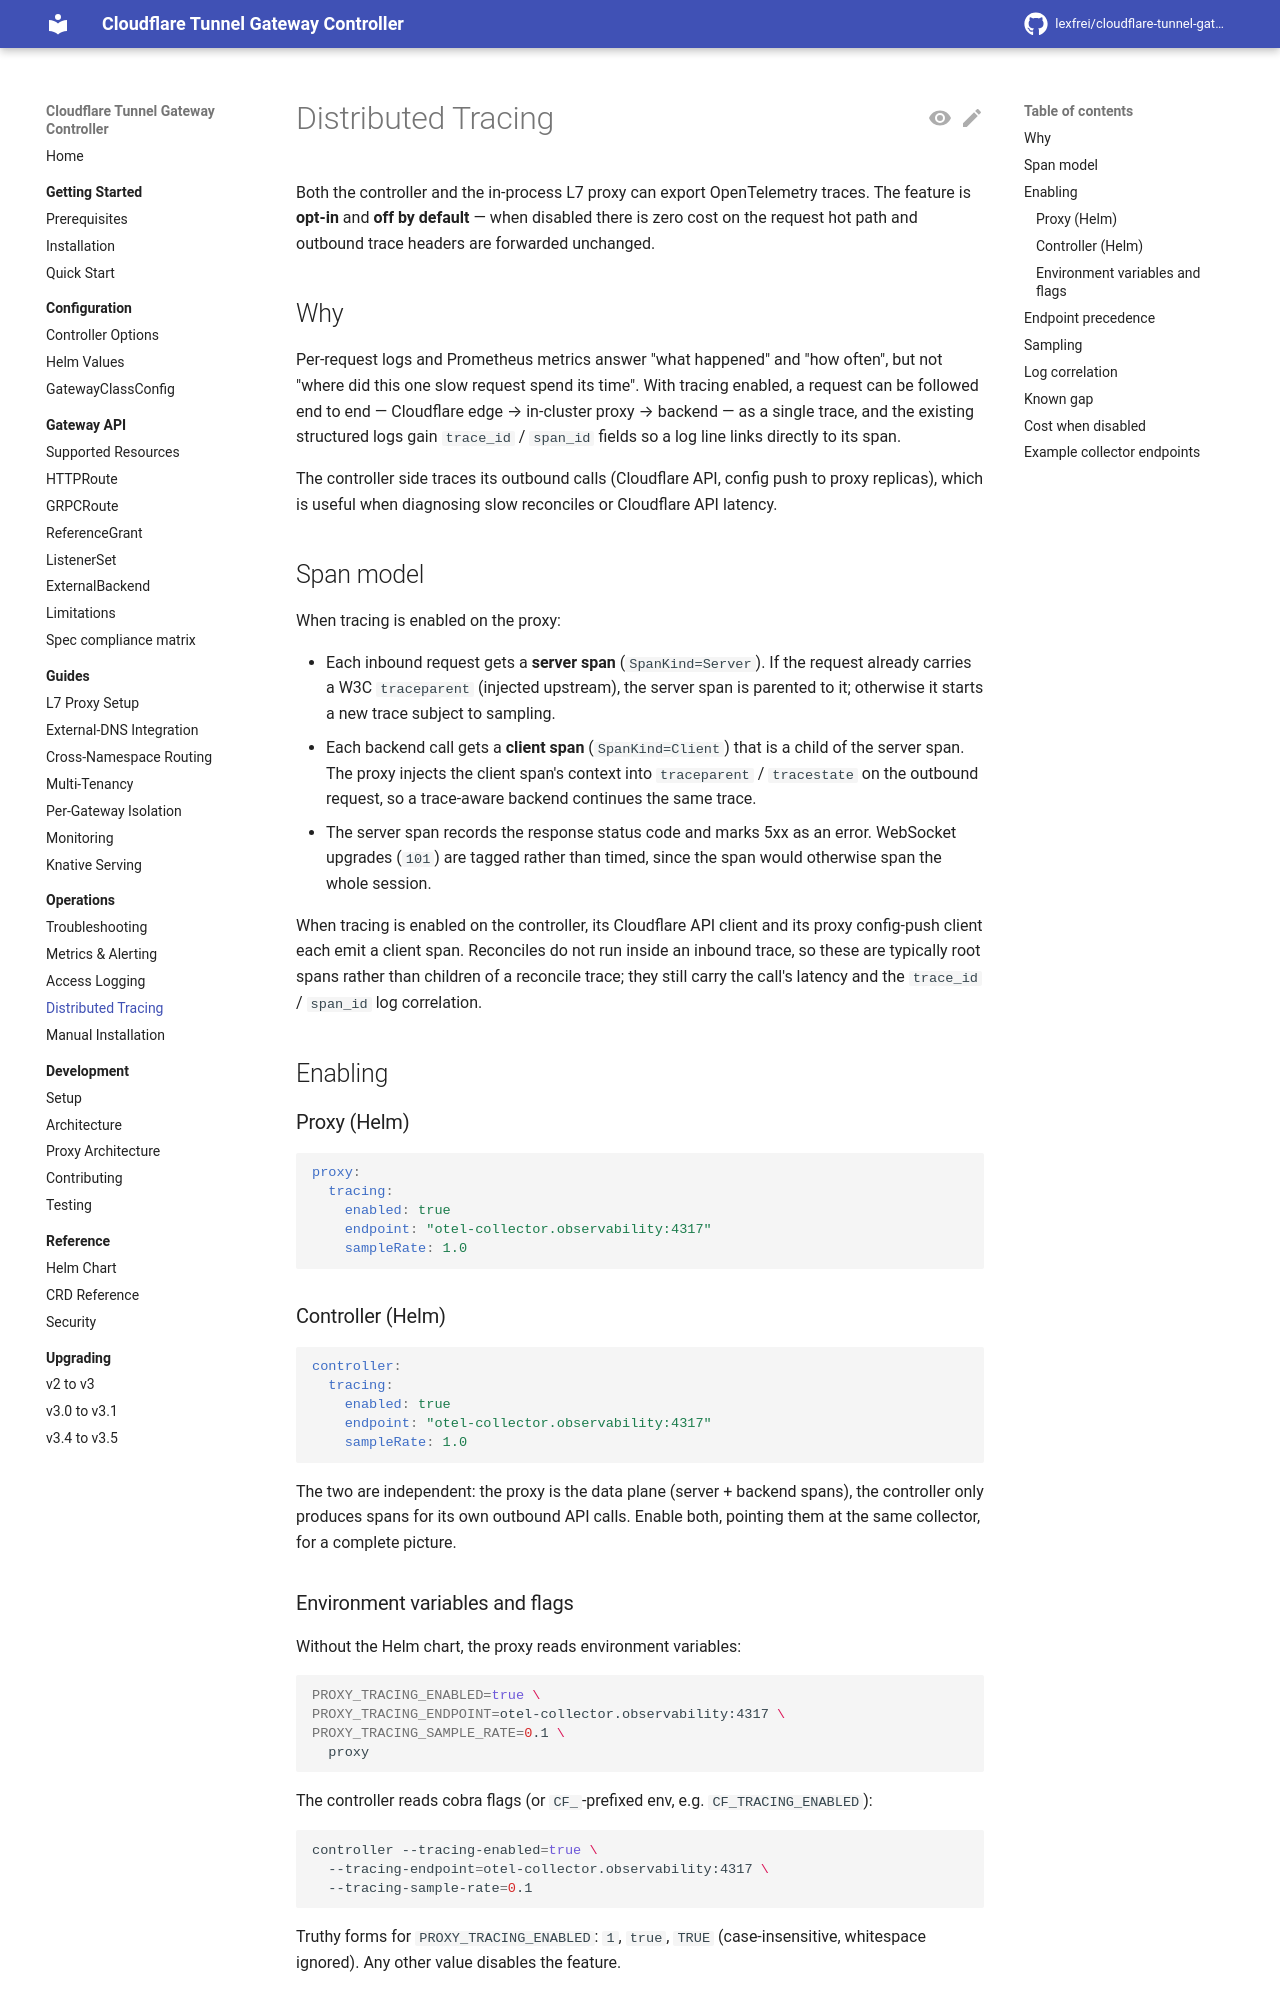

repository: lexfrei/cloudflare-tunnel-gateway-controller · page: 3.5.0/operations/tracing/index.html · generator: mkdocs

# Distributed Tracing

Both the controller and the in-process L7 proxy can export OpenTelemetry traces. The feature is **opt-in** and **off by default** — when disabled there is zero cost on the request hot path and outbound trace headers are forwarded unchanged.

## Why

Per-request logs and Prometheus metrics answer "what happened" and "how often", but not "where did this one slow request spend its time". With tracing enabled, a request can be followed end to end — Cloudflare edge → in-cluster proxy → backend — as a single trace, and the existing structured logs gain `trace_id` / `span_id` fields so a log line links directly to its span.

The controller side traces its outbound calls (Cloudflare API, config push to proxy replicas), which is useful when diagnosing slow reconciles or Cloudflare API latency.

## Span model

When tracing is enabled on the proxy:

- Each inbound request gets a **server span** (`SpanKind=Server`). If the request already carries a W3C `traceparent` (injected upstream), the server span is parented to it; otherwise it starts a new trace subject to sampling.
- Each backend call gets a **client span** (`SpanKind=Client`) that is a child of the server span. The proxy injects the client span's context into `traceparent` / `tracestate` on the outbound request, so a trace-aware backend continues the same trace.
- The server span records the response status code and marks 5xx as an error, and also the gRPC `UNAVAILABLE` the proxy sends on HTTP 200 in place of a 5xx. A gRPC error status sent by a backend does not mark the span. WebSocket upgrades (`101`) are tagged rather than timed, since the span would otherwise span the whole session.

When tracing is enabled on the controller, its Cloudflare API client and its proxy config-push client each emit a client span. Reconciles do not run inside an inbound trace, so these are typically root spans rather than children of a reconcile trace; they still carry the call's latency and the `trace_id` / `span_id` log correlation.

## Enabling

### Proxy (Helm)

```yaml
proxy:
  tracing:
    enabled: true
    endpoint: "otel-collector.observability:4317"
    sampleRate: 1.0
```

### Controller (Helm)

```yaml
controller:
  tracing:
    enabled: true
    endpoint: "otel-collector.observability:4317"
    sampleRate: 1.0
```

The two are independent: the proxy is the data plane (server + backend spans), the controller only produces spans for its own outbound API calls. Enable both, pointing them at the same collector, for a complete picture.

### Environment variables and flags

Without the Helm chart, the proxy reads environment variables:

```bash
PROXY_TRACING_ENABLED=true \
PROXY_TRACING_ENDPOINT=otel-collector.observability:4317 \
PROXY_TRACING_SAMPLE_RATE=0.1 \
  proxy
```

The controller reads cobra flags (or `CF_`-prefixed env, e.g. `CF_TRACING_ENABLED`):

```bash
controller --tracing-enabled=true \
  --tracing-endpoint=otel-collector.observability:4317 \
  --tracing-sample-rate=0.1
```

Truthy forms for `PROXY_TRACING_ENABLED`: `1`, `true`, `TRUE` (case-insensitive, whitespace ignored). Any other value disables the feature.
